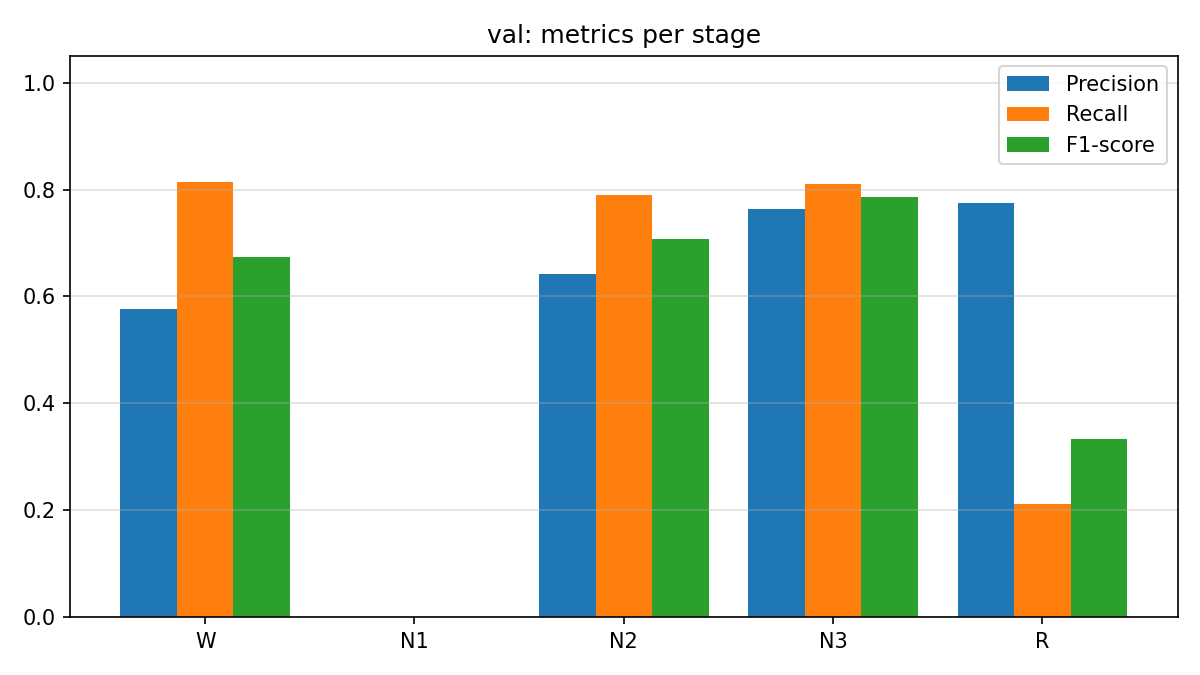

The data file committed next to this chart (first rows):
stage, precision, recall, f1_score, support
W, 0.576, 0.8137, 0.6745, 424
N1, 0.0, 0.0, 0.0, 76
N2, 0.6414, 0.7895, 0.7078, 1031
N3, 0.7636, 0.8106, 0.7864, 813
R, 0.774, 0.2116, 0.3324, 534
